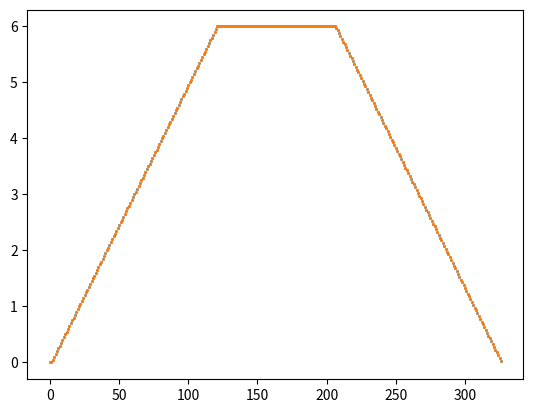

This figure's Python source:
# -*- coding: utf-8 -*-
"""
Created on Sat Apr  8 02:23:47 2023

[redacted]
"""
import numpy as np
import matplotlib.pyplot as plt

L = 19.5
r = 6.45/2

angle_turn = 3.14
dist = 600
#%%
##### Input#####

# Shape is (turnOrGo,riseRate/fallRate,max_WheelRPM,magnitude)

turnOrGo = 1 # 0 ofr turn, 1 for linear
rise_fall_Rate = 1 # rad/sec/sec
max_WheelRPM = 6 # rad/sec

magnitude = dist

data = (turnOrGo,rise_fall_Rate,max_WheelRPM,magnitude)
# publish (data)
#%%

####### Output ########

# Get (data)


def generateTrajec(data):
    # Decide timeStep
    timeStep = 0.05
    
    turnOrGo,rise_fall_Rate,max_WheelRPM,magnitude = data
    
    W_turn = np.array([0,0])
    
    ## Turning
    if turnOrGo == 0:
    
        dT = np.sqrt(4*abs(magnitude)/rise_fall_Rate)
        W_turn_ = np.concatenate((rise_fall_Rate*np.arange(0,dT/2,timeStep),
                                  rise_fall_Rate*np.arange(dT/2,0,-timeStep)))
        W_turn_ = (L/(2*r))*np.sign(angle_turn)*np.column_stack((-W_turn_,W_turn_))
        
        W_turn = np.vstack((W_turn,W_turn_))
    
    ## Moving
    if turnOrGo == 1:
        
        if magnitude < (L/2)*(max_WheelRPM/rise_fall_Rate):
            dT = 2*np.sqrt(2*magnitude/(L*rise_fall_Rate))
            W_turn_ = np.concatenate((np.arange(0,dT/2,timeStep),np.arange(dT/2,0,-timeStep)))
            W_turn_ = W_turn_ * rise_fall_Rate
        else:
            dT = (magnitude*2)/(L*max_WheelRPM) + (max_WheelRPM/rise_fall_Rate)
            W_turn1 = np.concatenate((rise_fall_Rate*np.arange(0,dT/2,timeStep),
                                      rise_fall_Rate*np.arange(dT/2,0,-timeStep)))
            W_turn2 = max_WheelRPM*np.ones(np.shape(W_turn1))
            W_turn_ = np.minimum(W_turn1,W_turn2)
        W_turn_ = np.column_stack((W_turn_,W_turn_))
        W_turn = np.vstack((W_turn,W_turn_))
    
    return W_turn
    
#%%
# printing and checking
plt.plot(generateTrajec(data),'.',ms=2)